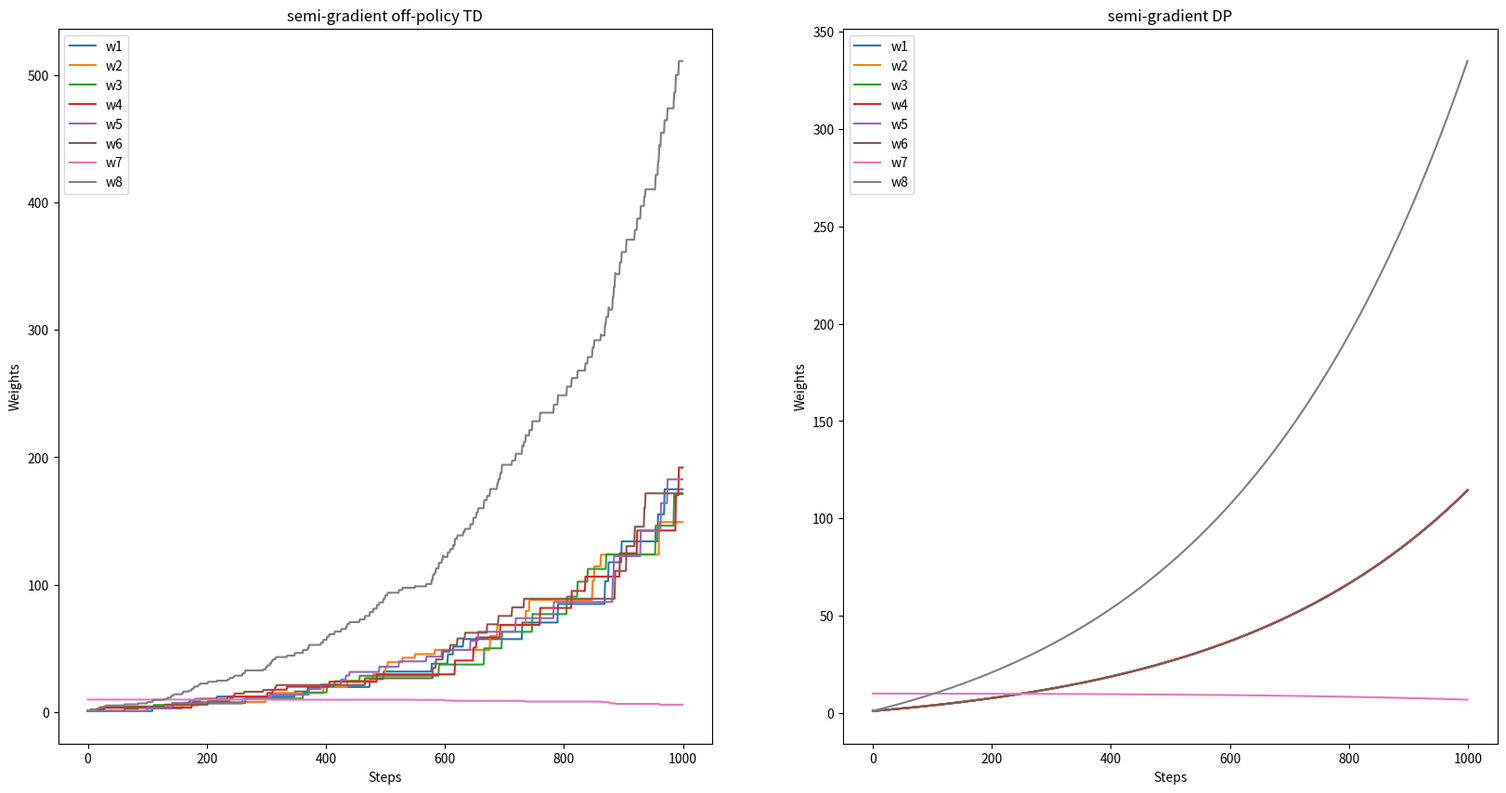
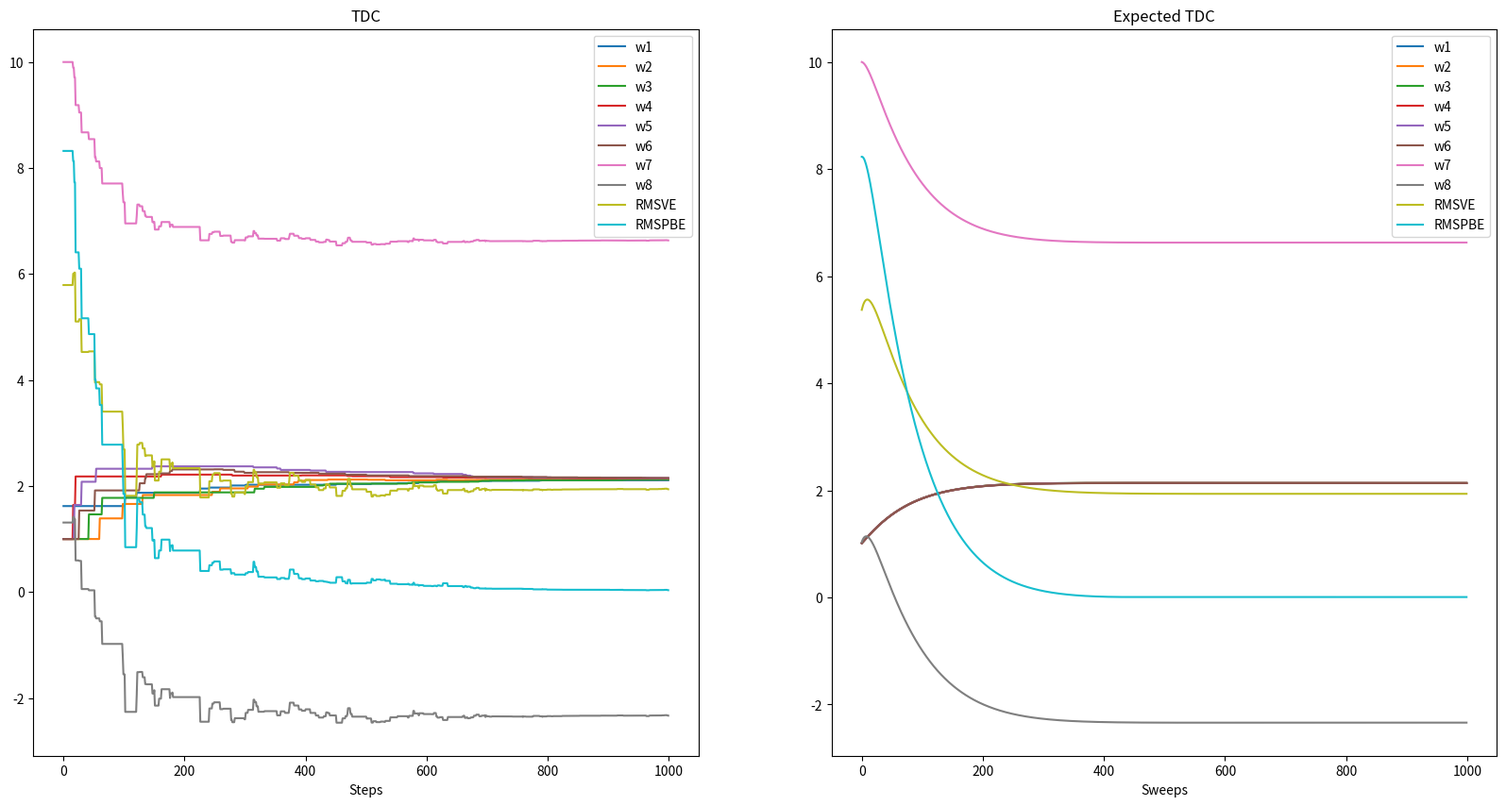
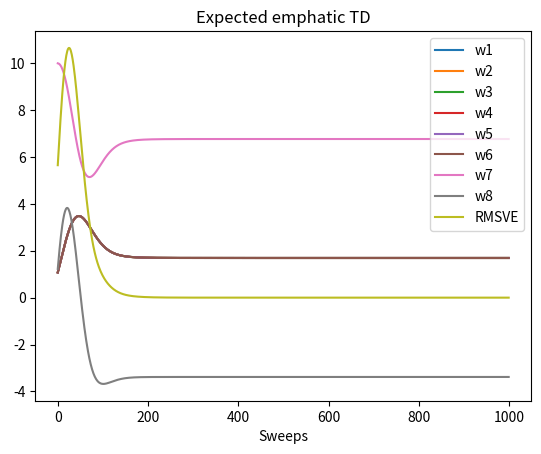

Write the Python code that produced these figures, in order.
# -*- coding: utf-8 -*-
"""
Created on Sat Jul 17 14:50:59 2021

@author: leyuan

reference:
    https://github.com/ShangtongZhang/reinforcement-learning-an-introduction/blob/master/chapter11/counterexample.py
"""



import time
import matplotlib.pyplot as plt
import seaborn as sns
import numpy as np
import pandas as pd
from tqdm import tqdm



# ==================== Baird counterexample ===================================

# 0-5 are upper states, 6 is lower state
STATES = np.arange(0, 7)
LOWER_STATE = 6
# discount factor
DISCOUNT = 0.99


# each state is represented by a vector of length 8
FEATURE_SIZE = 8
FEATURES = np.zeros((len(STATES), FEATURE_SIZE))
for i in range(LOWER_STATE):
    FEATURES[i, i] = 2
    FEATURES[i, 7] = 1
FEATURES[LOWER_STATE, 6] = 1
FEATURES[LOWER_STATE, 7] = 2

# all possible actions
DASHED = 0
SOLID = 1
ACTIONS = [DASHED, SOLID]

REWARD = 0



def step(state, action):
    if action == SOLID:
        return LOWER_STATE
    return np.random.choice(STATES[:LOWER_STATE])



def target_policy(state):
    return SOLID


BEHAVIOR_SOLID_PROBABILITY = 1.0 / 7
def behavior_policy(state):
    if np.random.binomial(1, BEHAVIOR_SOLID_PROBABILITY) == 1:
        return SOLID
    return DASHED


# state distribution for the behavior policy
STATE_DISTRIBUTION = np.ones(len(STATES)) / 7
STATE_DISTRIBUTION_MAT = np.matrix(np.diag(STATE_DISTRIBUTION))
# projection matrix for minimize MSVE: PI = X (X^TDX)^{-1}X^TD
PROJECTION_MAT = np.matrix(FEATURES) * \
                 np.linalg.pinv(np.matrix(FEATURES.T) * STATE_DISTRIBUTION_MAT * np.matrix(FEATURES)) * \
                 np.matrix(FEATURES.T) * \
                 STATE_DISTRIBUTION_MAT



def semi_gradient_off_policy_TD(state, w, alpha):
    action = behavior_policy(state)
    next_state = step(state, action)
    # get the importance ratio
    if action == DASHED:
        rho = 0.0
    else:
        rho = 1. / BEHAVIOR_SOLID_PROBABILITY
        
    delta = REWARD + DISCOUNT * np.dot(FEATURES[next_state, :], w) - np.dot(FEATURES[state, :], w)
    delta *= rho * alpha
    # update the parameter
    w += FEATURES[state, :] * delta
    
    return next_state
    

def semi_gradient_DP(w, alpha):
    delta = 0.0
    # go through all the states
    for state in STATES:
        expected_return = 0.0
        # compute bellman error for each state
        for next_state in STATES:
            if next_state == LOWER_STATE:
                expected_return += REWARD + DISCOUNT *  np.dot(FEATURES[next_state, :], w)
        bellman_error = expected_return - np.dot(FEATURES[state, :], w)
        
        # accumulate gradients
        delta += bellman_error * FEATURES[state, :]
    
    w += alpha / len(STATES) * delta
    
    return next_state



def TDC(state, w, v, alpha, beta):
    action = behavior_policy(state)
    next_state = step(state, action)
    # get the importance ratio
    if action == DASHED:
        rho = 0.0
    else:
        rho = 1.0 / BEHAVIOR_SOLID_PROBABILITY

    delta = REWARD + DISCOUNT * np.dot(FEATURES[next_state, :], w) - np.dot(FEATURES[state, :], w)
    
    
    w += alpha * rho * (delta * FEATURES[state, :] - DISCOUNT * FEATURES[next_state, :] * np.dot(FEATURES[state, :], v))   # 这里一开始写成了w, 比较容易出错，要注意
    v += beta * rho * (delta - np.dot(FEATURES[state, :], v)) * FEATURES[state, :]
    
    return next_state




def expected_TDC(w, v, alpha, beta):
    for state in STATES:
        # When computing expected update target, if next state is not lower state, importance ratio will be 0,
        # so we can safely ignore this case and assume next state is always lower state
        delta = REWARD + DISCOUNT * np.dot(FEATURES[LOWER_STATE, :], w) - np.dot(FEATURES[state, :], w)
        rho = 1 / BEHAVIOR_SOLID_PROBABILITY
        # Under behavior policy, state distribution is uniform, so the probability for each state is 1.0 / len(STATES)
        expected_update_w = BEHAVIOR_SOLID_PROBABILITY * rho * (
            delta * FEATURES[state, :] - DISCOUNT * FEATURES[LOWER_STATE, :] * np.dot(v, FEATURES[state, :]))   # 同理，这里也要注意
        w += alpha / len(STATES) * expected_update_w
        
        expected_update_v = BEHAVIOR_SOLID_PROBABILITY * rho * (delta - np.dot(v, FEATURES[state, :])) * FEATURES[state, :]
        v += beta / len(STATES) * expected_update_v
        
        

# interest is 1 for every state
INTEREST = 1
def expected_emphatic_TD(w, m, alpha):
    expected_update_w = 0
    expected_next_m = 0.0
    
    for state in STATES:
        # compute rho(t-1)
        if state == LOWER_STATE:
            rho = 1.0 / BEHAVIOR_SOLID_PROBABILITY
        else:
            rho = 0
            
        # update the emphasis
        next_m = DISCOUNT * rho * m + INTEREST
        expected_next_m += next_m
        # When computing expected update target, if next state is not lower state, importance ratio will be 0,
        # so we can safely ignore this case and assume next state is always lower state2
        delta = REWARD + DISCOUNT * np.dot(FEATURES[LOWER_STATE, :], w) - np.dot(FEATURES[state, :], w)
        expected_update_w += BEHAVIOR_SOLID_PROBABILITY * next_m * 1.0 / BEHAVIOR_SOLID_PROBABILITY * delta * FEATURES[state, :]
    
    w += alpha / len(STATES) * expected_update_w
    
    return expected_next_m / len(STATES)

    
   
    
    


# true value function is always 0 in this example
def compute_RMSVE(w):
    return np.sqrt(np.dot(np.power(np.dot(FEATURES, w), 2), STATE_DISTRIBUTION))


def compute_RMSPBE(w):
    bellman_error = np.zeros(len(STATES))
    for state in STATES:
        for next_state in STATES:
            if next_state == LOWER_STATE:
                bellman_error[state] += REWARD + DISCOUNT *  np.dot(FEATURES[next_state, :], w) - np.dot(FEATURES[state, :], w)
    bellman_error = np.dot(np.asarray(PROJECTION_MAT), bellman_error)
    
    return np.sqrt(np.dot(np.power(bellman_error, 2), STATE_DISTRIBUTION))





def figure_11_2_left():
    # initialization
    w = np.ones(FEATURE_SIZE)
    w[6] = 10
    
    alpha = 0.01
    
    steps = 1000
    ws = np.zeros((FEATURE_SIZE, steps))
    state = np.random.choice(STATES)
    
    for step in tqdm(range(steps)):
        state = semi_gradient_off_policy_TD(state, w, alpha)
        ws[:, step] = w
    
    # plt.figure()
    for i in range(FEATURE_SIZE):
        plt.plot(ws[i, :], label='w' + str(i+1))
    plt.xlabel('Steps')
    plt.ylabel('Weights')
    plt.title('semi-gradient off-policy TD')
    plt.legend()
    
    
# figure_11_2_left()


def figure_11_2_right():
    w = np.ones(FEATURE_SIZE)
    w[6] = 10
    
    alpha = 0.01
    
    sweeps = 1000
    ws = np.zeros((FEATURE_SIZE, sweeps))
    for sweep in tqdm(range(sweeps)):
        semi_gradient_DP(w, alpha)
        ws[:, sweep] = w

    # plt.figure()
    for i in range(FEATURE_SIZE):
        plt.plot(ws[i, :], label='w' + str(i+1))
    plt.xlabel('Steps')
    plt.ylabel('Weights')
    plt.title('semi-gradient DP')
    plt.legend()


# figure_11_2_right()

def figure_11_2():
    plt.figure(figsize=(20, 10))
    plt.subplot(1, 2, 1)
    figure_11_2_left()
    plt.subplot(1, 2, 2)
    figure_11_2_right()

figure_11_2()




def figure_11_5_left():
    # initialization
    w = np.ones(FEATURE_SIZE)
    w[6] = 10
    v = np.zeros(FEATURE_SIZE)
    
    alpha = 0.005
    beta = 0.05
    
    steps = 1000
    ws = np.zeros((FEATURE_SIZE, steps))
    RMSVE = np.zeros(steps)
    RMSPBE = np.zeros(steps)
    
    state = np.random.choice(STATES)    
    for step in tqdm(range(steps)):
        state = TDC(state, w, v, alpha, beta)
        ws[:, step] = w
        RMSVE[step] = compute_RMSVE(w)
        RMSPBE[step] = compute_RMSPBE(w)
        
        
    for i in range(FEATURE_SIZE):
        plt.plot(ws[i, :], label='w' + str(i + 1))
    plt.plot(RMSVE, label='RMSVE')
    plt.plot(RMSPBE, label='RMSPBE')
    plt.xlabel('Steps')
    plt.title('TDC')
    plt.legend()
        
# figure_11_5_left()

def figure_11_5_right():
    # initialization
    w = np.ones(FEATURE_SIZE)
    w[6] = 10
    v = np.zeros(FEATURE_SIZE)
    
    alpha = 0.005
    beta = 0.05
    
    sweeps = 1000
    ws = np.zeros((FEATURE_SIZE, sweeps))
    RMSVE = np.zeros(sweeps)
    RMSPBE = np.zeros(sweeps)
    
    
    for sweep in tqdm(range(sweeps)):
        expected_TDC(w, v, alpha, beta)
        ws[:, sweep] = w
        RMSVE[sweep] = compute_RMSVE(w)
        RMSPBE[sweep] = compute_RMSPBE(w)
        
        
    for i in range(FEATURE_SIZE):
        plt.plot(ws[i, :], label='w' + str(i + 1))
    plt.plot(RMSVE, label='RMSVE')
    plt.plot(RMSPBE, label='RMSPBE')
    plt.xlabel('Sweeps')
    plt.title('Expected TDC')
    plt.legend()


# figure_11_5_right()


def figure_11_5():
    plt.figure(figsize=(20, 10))
    plt.subplot(1, 2, 1)
    figure_11_5_left()
    plt.subplot(1, 2, 2)
    figure_11_5_right()

figure_11_5()



def figure_11_6():
    # initialization
    w = np.ones(FEATURE_SIZE)
    w[6] = 10
       
    alpha = 0.03
   
    sweeps = 1000
    ws = np.zeros((FEATURE_SIZE, sweeps))
    RMSVE = np.zeros(sweeps)
    m = 0.0
    
    
    for sweep in tqdm(range(sweeps)):
        m = expected_emphatic_TD(w, m, alpha)   # 这里一定要用函数的return去重新赋值m, 因为m是随着t不断更新的
        ws[:, sweep] = w
        RMSVE[sweep] = compute_RMSVE(w)
        
    plt.figure()
    for i in range(FEATURE_SIZE):
        plt.plot(ws[i, :], label='w' + str(i + 1))
    plt.plot(RMSVE, label='RMSVE')
    plt.xlabel('Sweeps')
    plt.title('Expected emphatic TD')
    plt.legend()



figure_11_6()
